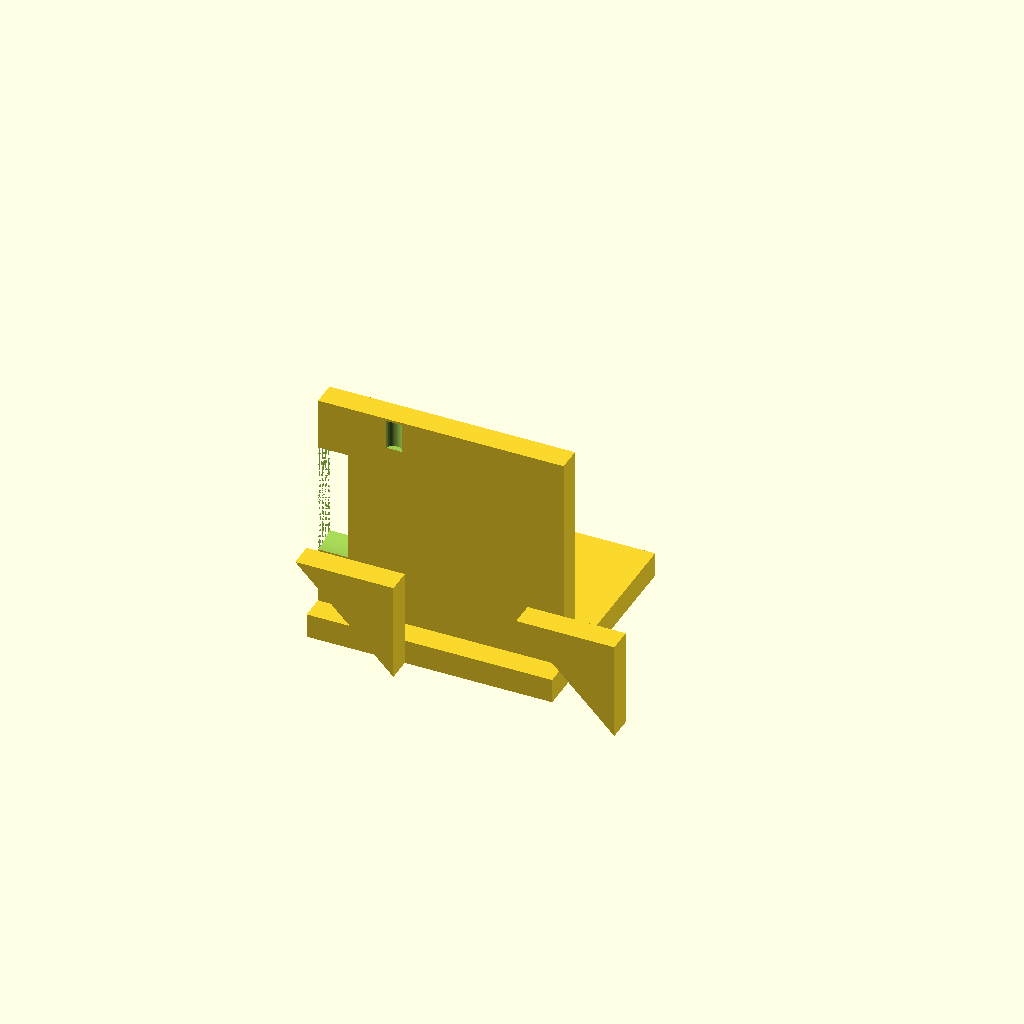
Cell 1 — every parameter at its default value.
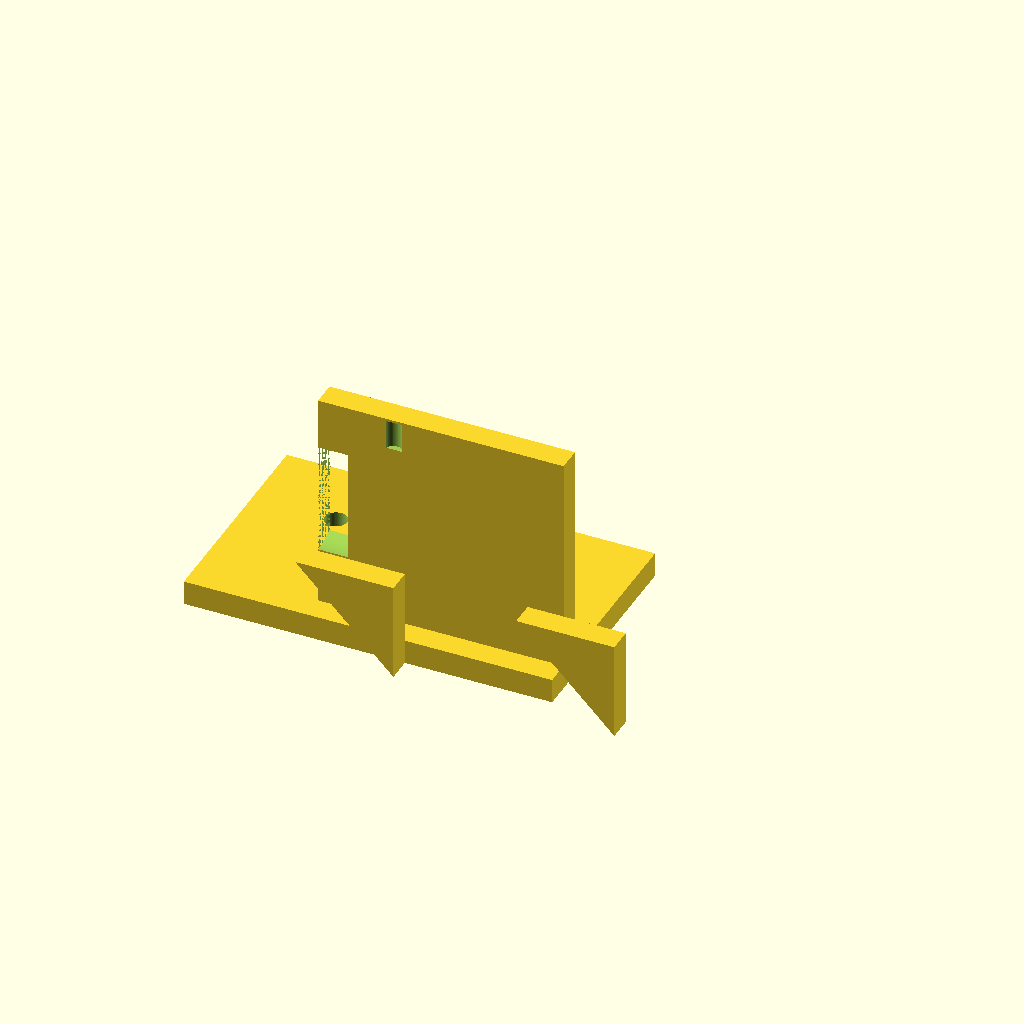
Cell 2: base_x_min = -50 (everything else at default).
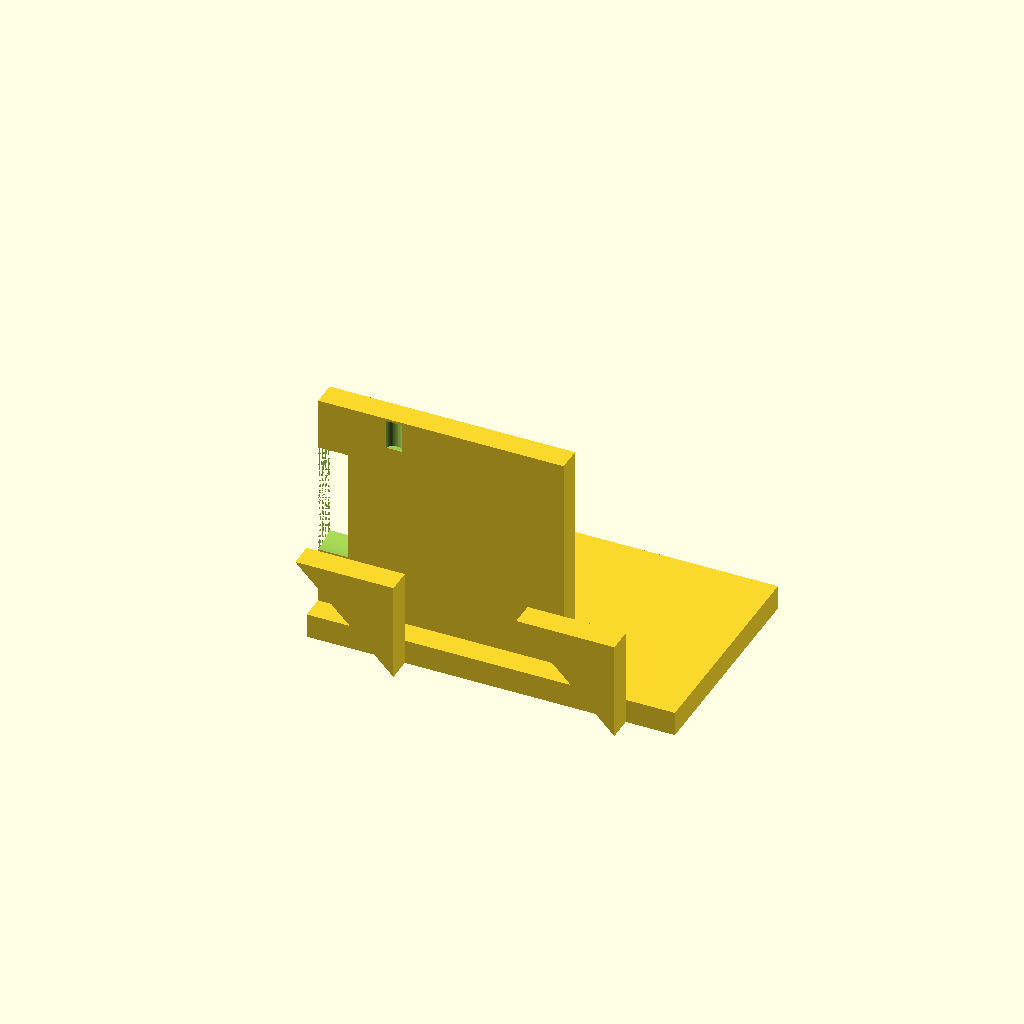
Cell 3: base_x_max = 50 (everything else at default).
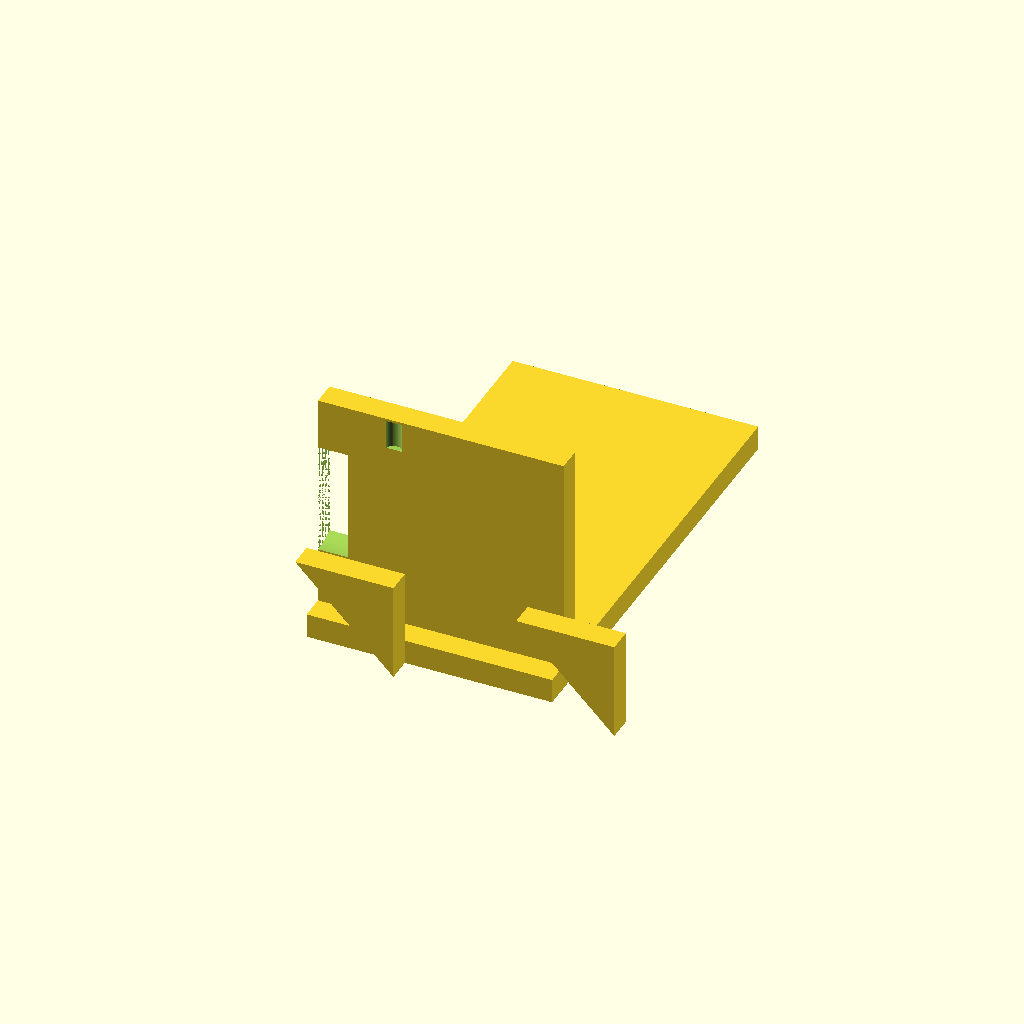
Cell 4: base_y_max = 90 (everything else at default).
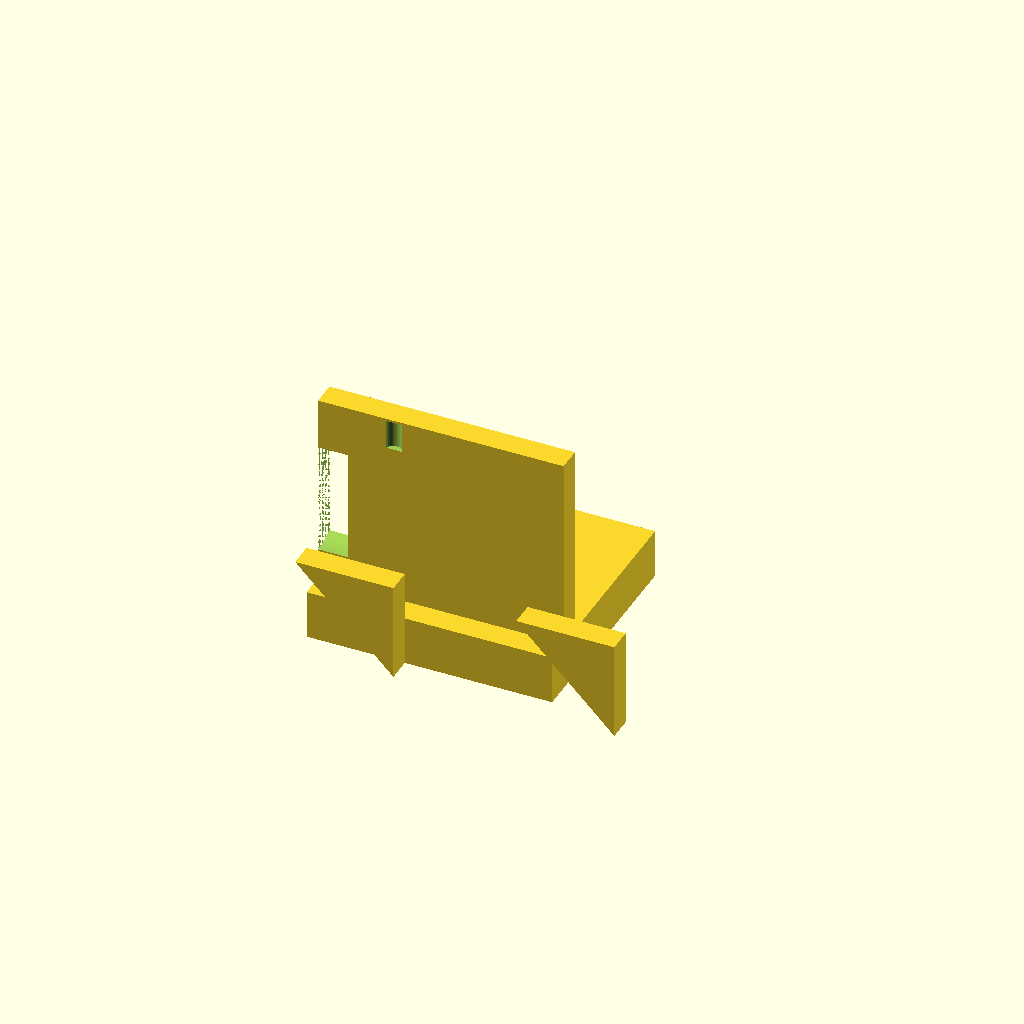
Cell 5: the same model with base_z_max = 10.
One fixed orthographic camera (rotation 55°, 0°, 25°; colour scheme Cornfield) for every cell.
OpenSCAD source file bench/results/box-v9s1/code/tiiny_ATinyGreenCell_scadcoder-qwen3.5-9b-v9-seed1/nema17_motor_bracket_s0_a0.scad:
// L-shaped mounting bracket for NEMA 17 stepper motor (e.g. syringe pump)
// Print orientation: base plate on bed, motor plate builds upward in +Z

// ---------------- Parameters ----------------
$fn = 64;

// Base plate
base_x_min = -25;   // plate left edge (X)
base_x_max = 25;    // plate right edge (X)
base_y_min = 0;     // plate front edge (Y)
base_y_max = 45;    // plate back edge (Y)
base_z_max = 5;     // plate thickness (Z)
bolt_m4_x = -17;    // M4 hole X position (left side)
bolt_m4_y = 30;     // M4 hole Y position
bolt_m4_d = 4.5;    // M4 hole diameter

// Motor plate
motor_x_min = -25;  // plate left edge (X)
motor_x_max = 25;   // plate right edge (X)
motor_y_min = 0;    // plate front edge (Y)
motor_y_max = 5;    // plate depth into base (Y)
motor_z_max = 50;   // plate top height (Z)
boss_hole_d = 23;   // motor centring boss hole diameter
boss_hole_x = 0;    // boss hole centre X
boss_hole_z = 28;   // boss hole centre Z
screw_m3_d = 3.4;   // M3 screw hole diameter
screw_pattern = 31; // square pitch of M3 holes
screw_count = 4;    // number of M3 holes

// Gussets
gusset_t = 5;       // gusset thickness (along X)
gusset_leg = 20;    // right-triangle leg length (along Y and Z)
gusset_x0 = -25;    // left gusset start X
gusset_x1 = 20;     // right gusset start X

eps = 0.5;          // cutter overshoot past faces

// ---------------- Model ----------------
union() {
    // Base plate with M4 through-holes
    translate([base_x_min, base_y_min, 0])
        difference() {
            cube([base_x_max - base_x_min, base_y_max - base_y_min, base_z_max]);
            for (sx = [-1, 1])
                translate([sx * bolt_m4_x, bolt_m4_y, -eps])
                    cylinder(d = bolt_m4_d, h = base_z_max + 2 * eps);
        }

    // Motor plate standing on back edge of base, with boss hole and M3 screws
    translate([motor_x_min, motor_y_max - motor_y_min, 0])
        difference() {
            cube([motor_x_max - motor_x_min, motor_y_max - motor_y_min, motor_z_max]);
            // Boss hole along Y, centred at given X and Z
            translate([boss_hole_x, 0, boss_hole_z])
                rotate([0, 90, 0])
                    cylinder(d = boss_hole_d, h = motor_y_max - motor_y_min + 2 * eps, $fn = 96);
            // M3 screw holes on square pattern centred on boss hole
            for (i = [0 : screw_count - 1]) {
                a = (i - (screw_count - 1) / 2) * screw_pattern;
                translate([boss_hole_x + a, -eps, boss_hole_z + a])
                    cylinder(d = screw_m3_d, h = motor_y_max - motor_y_min + 2 * eps);
            }
        }

    // Triangular gussets flush with left and right edges
    for (gx = [gusset_x0, gusset_x1]) {
        translate([gx, 0, 0])
            rotate([90, 0, 0])
                linear_extrude(height = gusset_t)
                    polygon(points = [
                        [gusset_leg, gusset_leg],   // right-angle corner at y=5, z=5
                        [gusset_leg, 0],
                        [0, gusset_leg]
                    ]);
    }
}
Customizer parameters (derived from the source; name, type, default, range or options):
base_x_min: number, default -25
base_x_max: number, default 25
base_y_min: number, default 0
base_y_max: number, default 45
base_z_max: number, default 5
bolt_m4_x: number, default -17
bolt_m4_y: number, default 30
bolt_m4_d: number, default 4.5
motor_x_min: number, default -25
motor_x_max: number, default 25
motor_y_min: number, default 0
motor_y_max: number, default 5
motor_z_max: number, default 50
boss_hole_d: number, default 23
boss_hole_x: number, default 0
boss_hole_z: number, default 28
screw_m3_d: number, default 3.4
screw_pattern: number, default 31
screw_count: number, default 4
gusset_t: number, default 5
gusset_leg: number, default 20
gusset_x0: number, default -25
gusset_x1: number, default 20
eps: number, default 0.5
